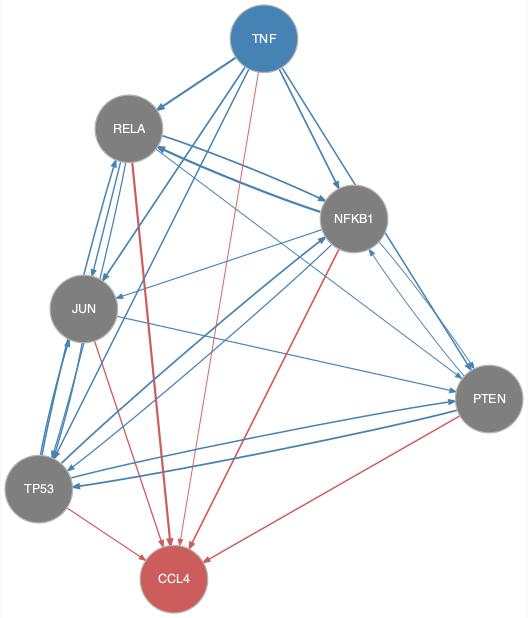

Source data for this figure (header and first rows):
from	to
JUN	PTEN
JUN	TP53
NFKB1	JUN
NFKB1	PTEN
NFKB1	RELA
NFKB1	TP53
PTEN	NFKB1
PTEN	TP53
RELA	JUN
RELA	NFKB1
RELA	PTEN
RELA	TP53
TNF	JUN
TNF	NFKB1
TNF	PTEN
TNF	RELA
TNF	TP53
TP53	JUN
TP53	NFKB1
TP53	PTEN
TP53	RELA
JUN	CCL4
NFKB1	CCL4
PTEN	CCL4
RELA	CCL4
TNF	CCL4
TP53	CCL4
